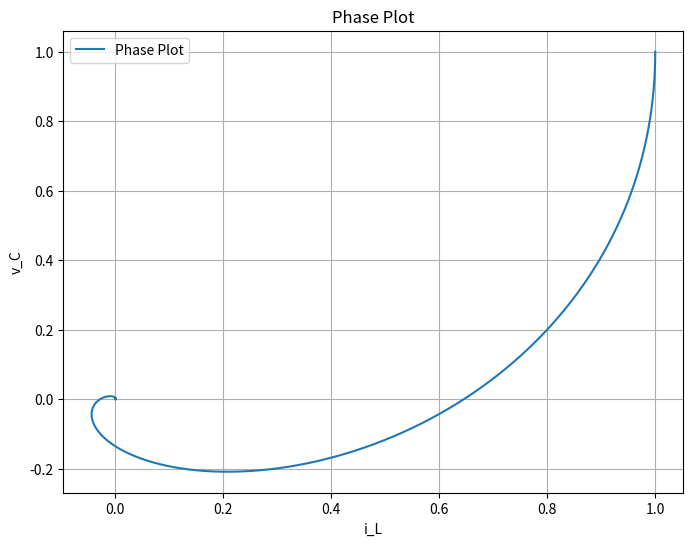

Python code for this plot:
import numpy as np
import matplotlib.pyplot as plt

# Define the A matrix
A = np.array([[-1, -1], [1, -1]])
B = np.array([-1, 0]) 

# Define the system dynamics as a function of state and control input
def system_dynamics(x, u):

    Ax = np.dot(A, x)
    Bx = B * u
    return  Ax + Bx

# Euler method simulation
def euler_method(initial_state, control_input, T, dt):
    num_steps = int(T / dt)
    states = [initial_state]
    t = 0

    for _ in range(num_steps):
        x = states[-1]
        u = control_input(t)

        dxdt = system_dynamics(x, u)

        x_new = x + dxdt * dt
        states.append(x_new)
        t += dt

    return states

# Define the initial state, control input, simulation time, and time step
initial_state = np.array([1, 1])  # Initial state [x1(0), x2(0)]
T = 10.0  # Total simulation time
dt = 0.001  # Time step

# Define a control input function (e.g., a constant control input)
def constant_control_input(t):
    return 0.0  # Replace with your control input profile

# Simulate the system
simulated_states = euler_method(initial_state, constant_control_input, T, dt)


# Extract x1 and x2 values for the phase plot
i_L = [state[0] for state in simulated_states]
v_C = [state[1] for state in simulated_states]

# Create a phase plot
plt.figure(figsize=(8, 6))
plt.plot(v_C, i_L, label='Phase Plot')
plt.xlabel('i_L')
plt.ylabel('v_C')
plt.title('Phase Plot')
plt.grid(True)
plt.legend()
plt.show()